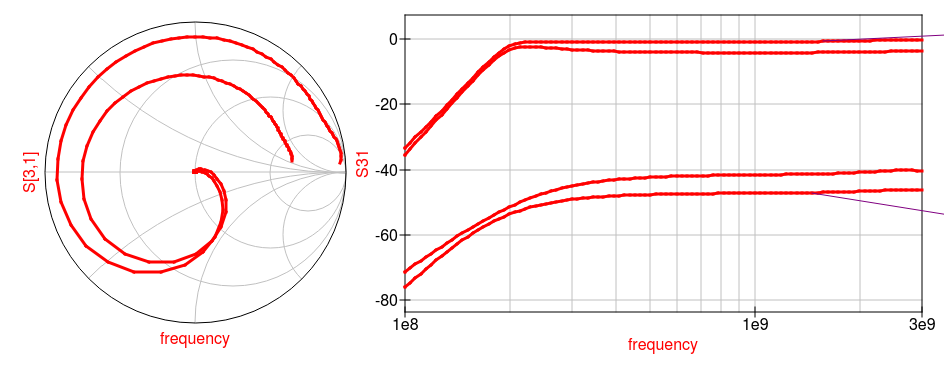

Values plotted in this chart, from the file beside it:
frequency; R1; R2; r S31; i S31
1e+08; 50; 1; -35.33; 0
1.03495e+08; 50; 1; -33.6; 0
1.07113e+08; 50; 1; -31.86; 0
1.10857e+08; 50; 1; -30.12; 0
1.14731e+08; 50; 1; -28.38; 0
1.18741e+08; 50; 1; -26.65; 0
1.22892e+08; 50; 1; -24.91; 0
1.27187e+08; 50; 1; -23.16; 0
1.31633e+08; 50; 1; -21.42; 0
1.36233e+08; 50; 1; -19.68; 0
1.40995e+08; 50; 1; -17.93; 0
1.45923e+08; 50; 1; -16.19; 0
1.51024e+08; 50; 1; -14.46; 0
1.56302e+08; 50; 1; -12.75; 0
1.61765e+08; 50; 1; -11.06; 0
1.6742e+08; 50; 1; -9.431; 0
1.73271e+08; 50; 1; -7.88; 0
1.79328e+08; 50; 1; -6.455; 0
1.85596e+08; 50; 1; -5.204; 0
1.92083e+08; 50; 1; -4.174; 0
1.98796e+08; 50; 1; -3.393; 0
2.05745e+08; 50; 1; -2.86; 0
2.12936e+08; 50; 1; -2.543; 0
2.20379e+08; 50; 1; -2.395; 0
2.28081e+08; 50; 1; -2.365; 0
2.36053e+08; 50; 1; -2.411; 0
2.44304e+08; 50; 1; -2.501; 0
2.52843e+08; 50; 1; -2.614; 0
2.61681e+08; 50; 1; -2.735; 0
2.70827e+08; 50; 1; -2.857; 0
2.80293e+08; 50; 1; -2.975; 0
2.9009e+08; 50; 1; -3.086; 0
3.00229e+08; 50; 1; -3.189; 0
3.10723e+08; 50; 1; -3.283; 0
3.21584e+08; 50; 1; -3.369; 0
3.32824e+08; 50; 1; -3.447; 0
3.44457e+08; 50; 1; -3.518; 0
3.56497e+08; 50; 1; -3.582; 0
3.68957e+08; 50; 1; -3.64; 0
3.81853e+08; 50; 1; -3.692; 0
3.952e+08; 50; 1; -3.739; 0
4.09013e+08; 50; 1; -3.781; 0
4.23309e+08; 50; 1; -3.82; 0
4.38105e+08; 50; 1; -3.854; 0
4.53418e+08; 50; 1; -3.885; 0
4.69266e+08; 50; 1; -3.913; 0
4.85668e+08; 50; 1; -3.938; 0
5.02643e+08; 50; 1; -3.96; 0
5.20212e+08; 50; 1; -3.981; 0
5.38394e+08; 50; 1; -3.999; 0
5.57212e+08; 50; 1; -4.015; 0
5.76688e+08; 50; 1; -4.03; 0
5.96845e+08; 50; 1; -4.043; 0
6.17706e+08; 50; 1; -4.055; 0
6.39297e+08; 50; 1; -4.066; 0
6.61642e+08; 50; 1; -4.075; 0
6.84768e+08; 50; 1; -4.084; 0
7.08702e+08; 50; 1; -4.091; 0
7.33473e+08; 50; 1; -4.098; 0
7.5911e+08; 50; 1; -4.104; 0
... 340 more rows
